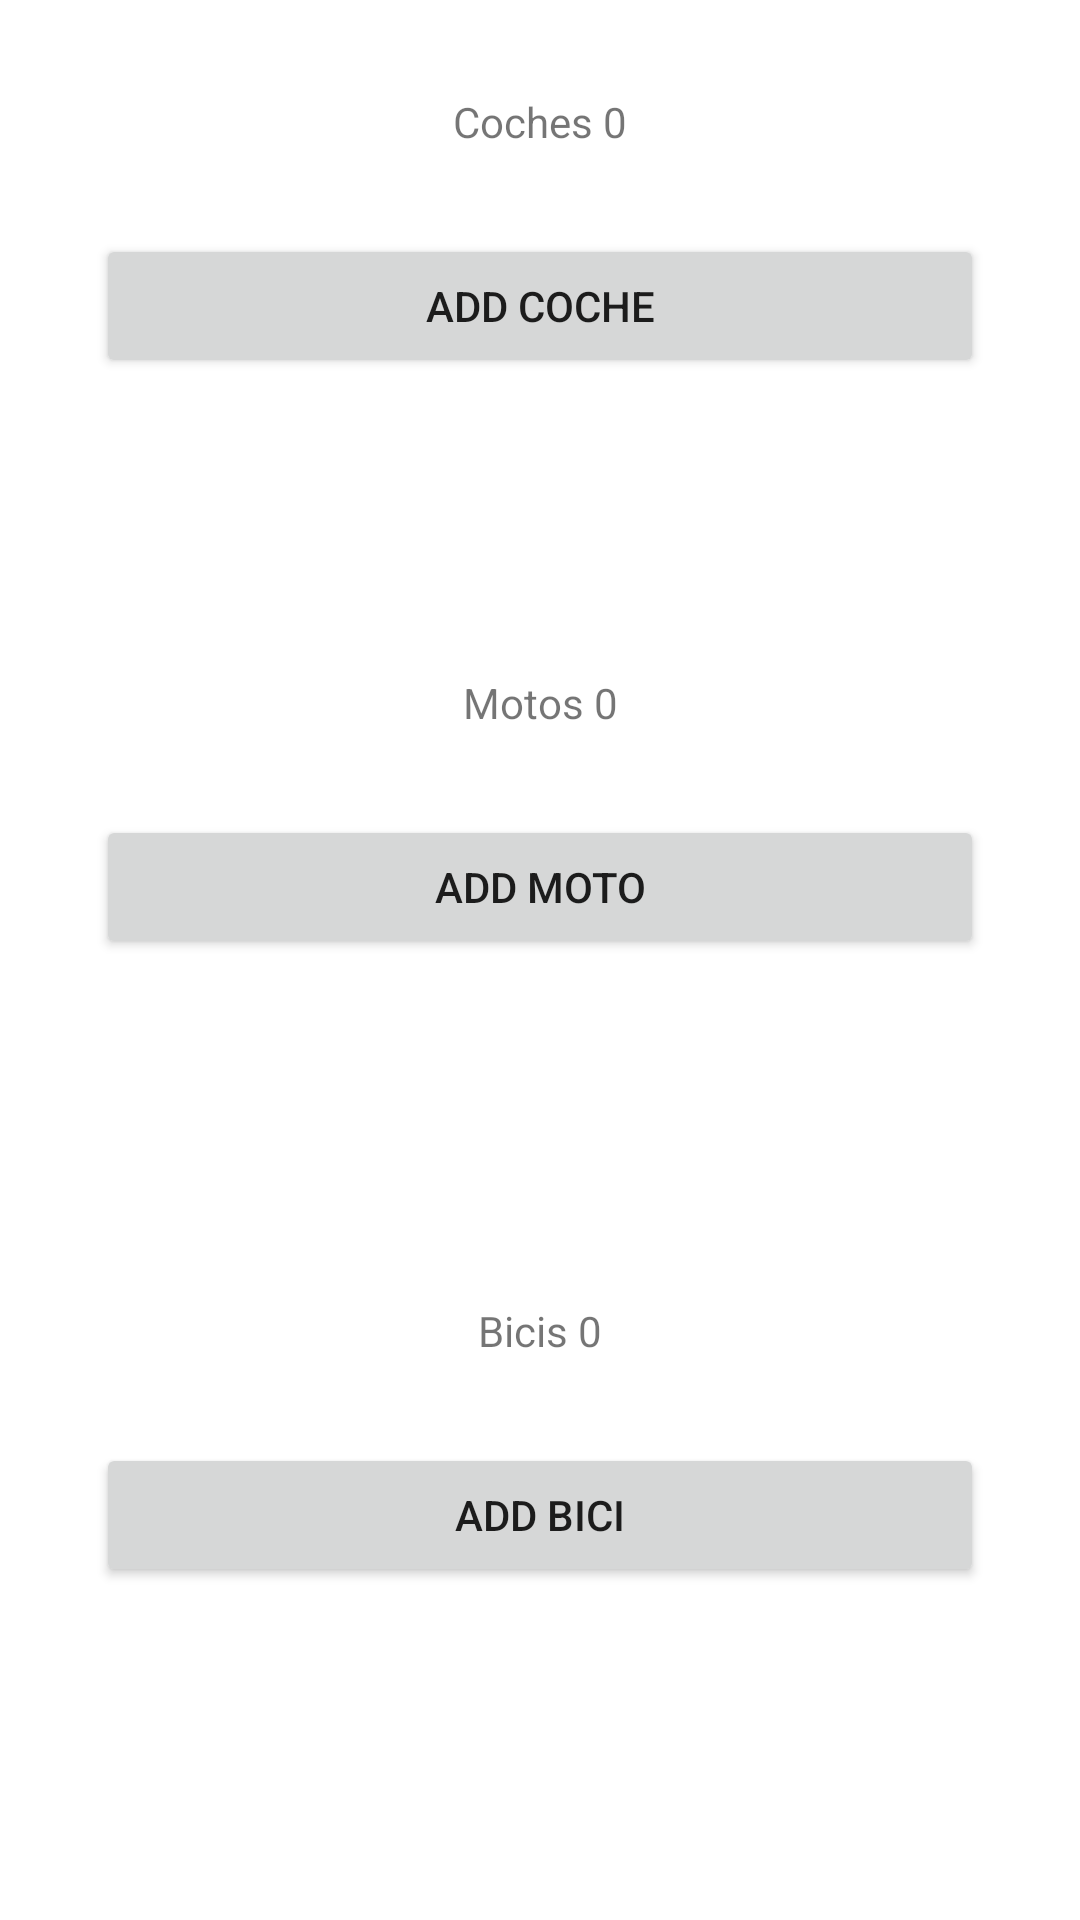

Write the Android layout XML for this screen, with the resource values it uses.
<!-- AndroidManifest.xml: application theme Theme.RecibirInformacion -->
<!-- res/layout/activity_main.xml -->
<?xml version="1.0" encoding="utf-8"?>
<androidx.constraintlayout.widget.ConstraintLayout xmlns:android="http://schemas.android.com/apk/res/android"
    xmlns:app="http://schemas.android.com/apk/res-auto"
    xmlns:tools="http://schemas.android.com/tools"
    android:layout_width="match_parent"
    android:layout_height="match_parent"
    tools:context=".MainActivity"
    tools:layout_editor_absoluteX="0dp"
    tools:layout_editor_absoluteY="-172dp">

    <TextView
        android:id="@+id/txtAddCocheMain"
        android:layout_width="0dp"
        android:layout_height="wrap_content"
        android:layout_marginStart="32dp"
        android:layout_marginEnd="32dp"
        android:gravity="center"
        android:text="Coches 0"
        app:layout_constraintBottom_toBottomOf="parent"
        app:layout_constraintEnd_toEndOf="parent"
        app:layout_constraintHorizontal_bias="1.0"
        app:layout_constraintStart_toStartOf="parent"
        app:layout_constraintTop_toTopOf="parent"
        app:layout_constraintVertical_bias="0.05" />

    <TextView
        android:id="@+id/txtAddMotoMain"
        android:layout_width="0dp"
        android:layout_height="wrap_content"
        android:layout_marginStart="32dp"
        android:layout_marginEnd="32dp"
        android:gravity="center"
        android:text="Motos 0"
        app:layout_constraintBottom_toBottomOf="parent"
        app:layout_constraintEnd_toEndOf="parent"
        app:layout_constraintHorizontal_bias="0.0"
        app:layout_constraintStart_toStartOf="parent"
        app:layout_constraintTop_toTopOf="parent"
        app:layout_constraintVertical_bias="0.362" />

    <TextView
        android:id="@+id/txtAddBiciMain"
        android:layout_width="0dp"
        android:layout_height="wrap_content"
        android:layout_marginStart="32dp"
        android:layout_marginEnd="32dp"
        android:gravity="center"
        android:text="Bicis 0"
        app:layout_constraintBottom_toBottomOf="parent"
        app:layout_constraintEnd_toEndOf="parent"
        app:layout_constraintHorizontal_bias="1.0"
        app:layout_constraintStart_toStartOf="parent"
        app:layout_constraintTop_toTopOf="parent"
        app:layout_constraintVertical_bias="0.699" />

    <Button
        android:id="@+id/btnAddCocheMain"
        android:layout_width="0dp"
        android:layout_height="wrap_content"
        android:layout_marginStart="32dp"
        android:layout_marginTop="28dp"
        android:layout_marginEnd="32dp"
        android:text="ADD COCHE"
        app:layout_constraintEnd_toEndOf="parent"
        app:layout_constraintHorizontal_bias="0.498"
        app:layout_constraintStart_toStartOf="parent"
        app:layout_constraintTop_toBottomOf="@+id/txtAddCocheMain" />

    <Button
        android:id="@+id/btnAddMotoMain"
        android:layout_width="0dp"
        android:layout_height="wrap_content"
        android:layout_marginStart="32dp"
        android:layout_marginTop="28dp"
        android:layout_marginEnd="32dp"
        android:text="ADD MOTO"
        app:layout_constraintEnd_toEndOf="parent"
        app:layout_constraintHorizontal_bias="0.498"
        app:layout_constraintStart_toStartOf="parent"
        app:layout_constraintTop_toBottomOf="@+id/txtAddMotoMain" />

    <Button
        android:id="@+id/btnAddBiciMain"
        android:layout_width="0dp"
        android:layout_height="wrap_content"
        android:layout_marginStart="32dp"
        android:layout_marginTop="28dp"
        android:layout_marginEnd="32dp"
        android:text="ADD BICI"
        app:layout_constraintEnd_toEndOf="parent"
        app:layout_constraintHorizontal_bias="0.498"
        app:layout_constraintStart_toStartOf="parent"
        app:layout_constraintTop_toBottomOf="@+id/txtAddBiciMain" />
</androidx.constraintlayout.widget.ConstraintLayout>
<!-- resources referenced by this layout -->
<resources>
  <style name="Theme.RecibirInformacion" parent="Theme.MaterialComponents.DayNight.DarkActionBar">
          
          <item name="colorPrimary">@color/purple_500</item>
          <item name="colorPrimaryVariant">@color/purple_700</item>
          <item name="colorOnPrimary">@color/white</item>
          
          <item name="colorSecondary">@color/teal_200</item>
          <item name="colorSecondaryVariant">@color/teal_700</item>
          <item name="colorOnSecondary">@color/black</item>
          
          <item name="android:statusBarColor" tools:targetApi="l">?attr/colorPrimaryVariant</item>
          
      </style>
  <!-- not gathered from this repository: default colours our renderer supplied (Android Studio template values) -->
  <color name="purple_500">#FF6200EE</color>
  <color name="purple_700">#FF3700B3</color>
  <color name="teal_200">#FF03DAC5</color>
  <color name="teal_700">#FF018786</color>
  <color name="black">#FF000000</color>
  <color name="white">#FFFFFFFF</color>
</resources>
